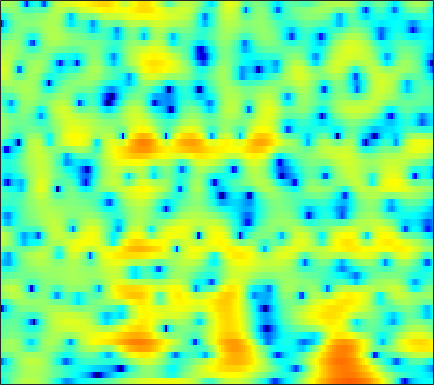

The file beside this chart, header and first rows:
-7.8103, -6.3325, -4.5056, -2.9321, -1.9144, -0.74862, 0.22213, 0.83615, 1.5231, 2.068, 2.4789, 2.7048, 2.8937, 2.9622, 2.9444, 2.8232, 2.5917, 2.344, 1.911, 1.3511, 0.65487, 0.035081, -0.93972, -2.0763
-4.404, -3.999, -3.334, -2.586, -2.008, -1.248, -0.5294, -0.03241, 0.5642, 1.076, 1.497, 1.75, 2.005, 2.163, 2.217, 2.208, 2.104, 1.965, 1.7, 1.351, 0.9278, 0.5639, 0.02074, -0.5725
-5.854, -5.57, -4.906, -4.03, -3.302, -2.315, -1.363, -0.6967, 0.109, 0.8032, 1.385, 1.745, 2.12, 2.375, 2.49, 2.544, 2.488, 2.371, 2.121, 1.771, 1.326, 0.9355, 0.3478, -0.3059
-15.52, -13.37, -9.662, -6.654, -4.855, -2.921, -1.384, -0.4312, 0.623, 1.468, 2.133, 2.529, 2.926, 3.178, 3.279, 3.308, 3.212, 3.055, 2.727, 2.256, 1.634, 1.057, 0.1212, -1.032
-2.581, -2.299, -1.817, -1.252, -0.8012, -0.2216, 0.2971, 0.634, 1.004, 1.282, 1.477, 1.581, 1.68, 1.738, 1.763, 1.773, 1.755, 1.71, 1.588, 1.375, 1.045, 0.7058, 0.114, -0.6384
0.3126, 0.7102, 1.151, 1.467, 1.623, 1.703, 1.615, 1.424, 0.9876, 0.3167, -0.5834, -1.379, -2.489, -3.374, -3.603, -3.185, -2.208, -1.374, -0.3469, 0.4575, 0.9977, 1.231, 1.318, 1.167
-0.04148, 0.6294, 1.308, 1.748, 1.926, 1.951, 1.73, 1.394, 0.6817, -0.3807, -1.871, -3.321, -5.753, -8.371, -9.323, -7.739, -4.956, -3.12, -1.188, 0.2515, 1.27, 1.798, 2.229, 2.367
-2.166, -1.502, -0.8257, -0.3605, -0.1515, -0.04649, -0.1249, -0.2976, -0.6621, -1.134, -1.674, -2.071, -2.522, -2.791, -2.831, -2.639, -2.182, -1.713, -0.9891, -0.2329, 0.4789, 0.9532, 1.479, 1.863
-2.358, -1.937, -1.501, -1.208, -1.091, -1.072, -1.212, -1.429, -1.854, -2.425, -3.137, -3.733, -4.553, -5.248, -5.558, -5.525, -4.956, -4.244, -3.078, -1.846, -0.6808, 0.1183, 1.058, 1.847
-2.591, -2.352, -2.059, -1.825, -1.707, -1.645, -1.734, -1.932, -2.407, -3.177, -4.335, -5.536, -7.818, -11.46, -16.3, -37.93, -14.68, -9.951, -6.04, -3.362, -1.371, -0.1753, 1.119, 2.143
-5.812, -5.597, -5.004, -4.222, -3.628, -2.928, -2.413, -2.166, -2.044, -2.16, -2.483, -2.84, -3.439, -4.046, -4.358, -4.373, -3.842, -3.17, -2.075, -0.9425, 0.1065, 0.8162, 1.634, 2.307
-23.67, -18.48, -11.45, -7.549, -5.555, -3.622, -2.282, -1.554, -0.8643, -0.442, -0.2038, -0.1172, -0.05887, -0.02907, 0.007799, 0.1125, 0.282, 0.4498, 0.7221, 1.008, 1.284, 1.464, 1.661, 1.804
-5.755, -5.37, -4.26, -2.886, -1.885, -0.739, 0.1545, 0.6492, 1.101, 1.347, 1.42, 1.395, 1.321, 1.249, 1.21, 1.191, 1.205, 1.235, 1.249, 1.182, 1.003, 0.7717, 0.3435, -0.1766
0.2145, 0.745, 1.414, 2.02, 2.408, 2.784, 2.978, 2.982, 2.766, 2.307, 1.597, 0.9218, -0.07512, -0.9583, -1.35, -1.343, -0.8523, -0.3683, 0.1419, 0.3454, 0.1222, -0.3992, -1.662, -3.808
1.373, 2.037, 2.704, 3.174, 3.394, 3.508, 3.394, 3.133, 2.498, 1.463, -0.08289, -1.736, -5.082, -11.2, -23.82, -13.08, -6.378, -3.76, -1.652, -0.4857, -0.03687, -0.07743, -0.6135, -1.598
-0.2376, 0.1615, 0.6014, 0.919, 1.075, 1.175, 1.122, 0.9776, 0.6272, 0.07165, -0.6881, -1.351, -2.271, -3.049, -3.336, -3.162, -2.479, -1.84, -1.017, -0.352, 0.1024, 0.3113, 0.4403, 0.4586
-2.449, -2.312, -2.096, -1.861, -1.677, -1.439, -1.225, -1.09, -0.9395, -0.8433, -0.8117, -0.7984, -0.7726, -0.7244, -0.6486, -0.4694, -0.2265, -0.02607, 0.2666, 0.5319, 0.7602, 0.8906, 1.028, 1.123
-5.415, -5.499, -5.487, -5.281, -4.967, -4.376, -3.636, -3.053, -2.301, -1.598, -0.9882, -0.592, -0.1432, 0.2437, 0.4977, 0.7892, 1.029, 1.186, 1.36, 1.47, 1.529, 1.535, 1.509, 1.456
-8.978, -9.828, -11.37, -12.31, -11.6, -9.2, -6.65, -5.007, -3.241, -1.863, -0.7565, -0.08452, 0.6404, 1.231, 1.592, 1.969, 2.248, 2.394, 2.477, 2.453, 2.306, 2.119, 1.77, 1.334
-6.848, -7.947, -10.34, -12.53, -11.66, -8.408, -5.466, -3.809, -2.094, -0.8145, 0.1463, 0.743, 1.444, 2.018, 2.381, 2.795, 3.117, 3.28, 3.373, 3.327, 3.064, 2.703, 1.909, 0.6752
0.3989, -0.08052, -0.6847, -1.175, -1.386, -1.467, -1.432, -1.427, -1.45, -1.458, -1.379, -1.23, -0.8468, -0.3866, -0.01623, 0.472, 0.9239, 1.248, 1.7, 2.073, 2.288, 2.273, 1.934, 1.109
3.766, 3.16, 2.333, 1.453, 0.7054, -0.4308, -1.837, -3.113, -5.31, -8.102, -10.55, -10.82, -9.208, -7.513, -6.731, -6.367, -6.388, -6.18, -5.012, -3.185, -1.306, -0.1718, 0.9626, 1.655
4.168, 3.466, 2.476, 1.433, 0.5848, -0.6873, -2.242, -3.635, -6.028, -9.129, -11.84, -12.19, -10.5, -9.129, -8.853, -9.863, -13.08, -17.48, -13.83, -7.311, -3.28, -1.191, 0.8053, 2.141
1.48, 0.5595, -0.554, -1.444, -1.921, -2.373, -2.751, -3.049, -3.418, -3.79, -3.996, -4.032, -4.004, -3.811, -3.715, -3.592, -3.415, -3.098, -2.24, -1.056, 0.2903, 1.237, 2.301, 3.085
-4.601, -6.759, -9.786, -11.24, -10.28, -8.095, -6.16, -5.068, -3.932, -3.087, -2.465, -2.038, -1.547, -1.086, -0.7626, -0.323, 0.1339, 0.5056, 1.039, 1.586, 2.137, 2.526, 2.944, 3.217
-7.252, -9.374, -12.6, -14.04, -12.57, -9.72, -7.382, -5.943, -4.455, -3.267, -2.313, -1.705, -0.964, -0.3495, 0.07931, 0.5932, 1.056, 1.379, 1.754, 2.098, 2.368, 2.527, 2.664, 2.713
-5.026, -5.6, -6.148, -6.353, -6.229, -5.748, -5.031, -4.421, -3.586, -2.777, -1.969, -1.408, -0.7084, -0.06041, 0.3821, 0.908, 1.355, 1.631, 1.923, 2.124, 2.231, 2.243, 2.199, 2.088
-3.25, -3.482, -3.759, -3.933, -3.987, -3.92, -3.675, -3.433, -2.982, -2.405, -1.758, -1.209, -0.481, 0.2637, 0.7801, 1.393, 1.891, 2.164, 2.401, 2.453, 2.351, 2.178, 1.833, 1.399
-1.959, -2.354, -2.905, -3.338, -3.586, -3.821, -3.954, -3.982, -3.861, -3.437, -2.711, -1.935, -0.732, 0.518, 1.378, 2.364, 3.098, 3.471, 3.708, 3.624, 3.228, 2.716, 1.728, 0.4385
-2.545, -3.733, -5.126, -6.013, -6.255, -6.359, -6.734, -7.301, -8.73, -10.31, -9.269, -6.633, -2.969, -0.07976, 1.593, 3.306, 4.46, 5.025, 5.359, 5.275, 4.691, 3.906, 2.315, -0.1027
-6.653, -9.899, -17.5, -23.9, -15.84, -11.45, -9.647, -9.403, -10.14, -11.43, -10.23, -7.456, -3.629, -0.6639, 1.089, 2.848, 4.077, 4.673, 5.087, 5.077, 4.656, 4.076, 2.963, 1.49
-6.047, -7.393, -8.915, -9.511, -9.207, -8.252, -7.21, -6.519, -5.604, -4.692, -3.568, -2.565, -1.082, 0.3432, 1.339, 2.442, 3.284, 3.71, 4.034, 4.031, 3.776, 3.414, 2.726, 1.873
-4.684, -5.081, -5.384, -5.513, -5.44, -5.059, -4.522, -4.013, -3.224, -2.311, -1.374, -0.6319, 0.3258, 1.224, 1.841, 2.543, 3.067, 3.336, 3.508, 3.458, 3.204, 2.868, 2.244, 1.438
-4.72, -4.959, -5.198, -5.23, -5.064, -4.632, -3.987, -3.388, -2.522, -1.58, -0.614, 0.09638, 0.9731, 1.799, 2.311, 2.884, 3.275, 3.455, 3.517, 3.423, 3.084, 2.714, 2.051, 1.148
-6.187, -7.211, -8.375, -8.572, -8.087, -7.053, -5.795, -4.828, -3.55, -2.31, -1.022, -0.1254, 1.015, 2.003, 2.61, 3.221, 3.609, 3.742, 3.73, 3.503, 3.114, 2.725, 2.083, 1.321
-7.414, -11.26, -21.55, -21.67, -14.69, -10.81, -9.041, -8.173, -6.964, -5.086, -3.012, -1.421, 0.4147, 1.828, 2.65, 3.378, 3.738, 3.763, 3.514, 2.933, 2.224, 1.635, 0.9652, 0.5893
-1.765, -3.299, -5.29, -6.543, -7.235, -8.352, -10.64, -14.46, -30.41, -12.41, -5.899, -2.924, -0.1487, 1.653, 2.572, 3.281, 3.448, 3.242, 2.47, 1.121, -1.087, -3.326, -6.547, -6.502
1.298, 0.4504, -0.6388, -1.746, -2.57, -3.731, -4.822, -5.445, -5.68, -4.728, -3.181, -1.942, -0.5353, 0.5172, 1.038, 1.402, 1.362, 1.07, 0.3095, -0.937, -2.756, -4.479, -6.619, -6.268
1.661, 1.128, 0.4059, -0.3123, -0.7904, -1.355, -1.781, -1.997, -2.037, -1.923, -1.629, -1.367, -1.091, -0.8852, -0.8502, -0.9319, -1.144, -1.384, -1.745, -2.126, -2.374, -2.446, -2.247, -1.682
1.723, 1.283, 0.6808, 0.1548, -0.1909, -0.5296, -0.7657, -0.8764, -0.8986, -0.9371, -0.9522, -1.033, -1.236, -1.583, -1.981, -2.663, -3.431, -3.979, -4.439, -4.41, -3.852, -3.182, -2.099, -0.988
1.371, 0.7844, -0.0005312, -0.6722, -1.056, -1.271, -1.215, -1.005, -0.6992, -0.3899, -0.2539, -0.319, -0.6183, -1.321, -2.129, -3.723, -6.144, -8.677, -12.83, -12.41, -8.095, -5.367, -2.646, -0.6058
-0.334, -1.367, -3.094, -5.202, -6.56, -6.922, -5.263, -3.689, -1.919, -0.6138, 0.1622, 0.4736, 0.4658, 0.02136, -0.6241, -1.909, -3.731, -5.405, -7.299, -7.114, -4.977, -3.145, -1.009, 0.7129
-2.726, -3.577, -5.552, -8.765, -12.21, -13.19, -8.3, -5.368, -2.636, -0.8807, 0.2675, 0.7938, 1.103, 1.087, 0.8844, 0.4191, -0.153, -0.5713, -0.9565, -0.9921, -0.6983, -0.2907, 0.3891, 1.124
-3.273, -2.962, -2.904, -3.078, -3.109, -2.849, -2.102, -1.38, -0.3964, 0.4807, 1.153, 1.469, 1.722, 1.734, 1.614, 1.292, 0.8433, 0.4708, -0.06256, -0.5576, -0.8873, -1.003, -0.9388, -0.6288
-1.344, -0.7072, -0.1203, 0.2308, 0.4354, 0.6895, 0.9601, 1.179, 1.511, 1.824, 2.056, 2.183, 2.243, 2.123, 1.903, 1.429, 0.7107, -0.003277, -1.195, -2.67, -4.326, -5.449, -6.173, -5.591
1.674, 1.934, 2.112, 2.152, 2.08, 1.925, 1.718, 1.597, 1.516, 1.542, 1.672, 1.816, 1.922, 1.91, 1.756, 1.306, 0.4909, -0.4202, -2.115, -4.601, -8.436, -13.22, -26.64, -13.94
4.037, 3.932, 3.599, 3.033, 2.437, 1.406, 0.1969, -0.705, -1.589, -1.662, -0.9376, -0.2228, 0.6803, 1.324, 1.58, 1.575, 1.182, 0.634, -0.443, -1.894, -3.515, -4.693, -5.765, -5.985
5.154, 4.904, 4.333, 3.364, 2.34, 0.363, -2.622, -6.106, -15.65, -14.15, -6.056, -3.062, -0.5645, 0.9178, 1.6, 2.072, 2.15, 1.986, 1.501, 0.7891, -0.1588, -0.9565, -2.128, -3.437
4.174, 4.113, 3.79, 3.133, 2.42, 1.131, -0.4526, -1.702, -3.036, -3.234, -2.328, -1.403, -0.2397, 0.6296, 1.123, 1.546, 1.727, 1.717, 1.519, 1.11, 0.4179, -0.2772, -1.52, -3.268
2.319, 2.617, 2.751, 2.656, 2.411, 1.96, 1.379, 0.9327, 0.3959, 0.007109, -0.2348, -0.3407, -0.3898, -0.3686, -0.3116, -0.1391, 0.07118, 0.2191, 0.3725, 0.3767, 0.2049, -0.09382, -0.7321, -1.661
0.962, 1.48, 1.939, 2.171, 2.213, 2.113, 1.833, 1.513, 0.983, 0.2978, -0.5596, -1.303, -2.412, -3.431, -3.963, -4.003, -3.249, -2.419, -1.322, -0.4358, 0.1846, 0.4496, 0.5662, 0.4663
-0.3995, 0.1274, 0.725, 1.149, 1.384, 1.501, 1.427, 1.212, 0.6801, -0.1928, -1.485, -2.853, -5.468, -9.849, -15.91, -18.31, -9.414, -5.91, -2.938, -0.9757, 0.3244, 1.007, 1.607, 1.929
-3.285, -2.697, -1.858, -1.053, -0.5396, -0.01188, 0.289, 0.3508, 0.1605, -0.3369, -1.168, -2.007, -3.421, -4.933, -5.811, -5.867, -4.579, -3.261, -1.57, -0.1668, 0.903, 1.518, 2.105, 2.451
-9.052, -7.868, -5.963, -4.123, -2.982, -1.753, -0.9126, -0.4986, -0.1931, -0.1345, -0.2885, -0.4826, -0.7947, -1.041, -1.099, -0.9908, -0.6194, -0.2181, 0.4088, 1.04, 1.608, 1.953, 2.29, 2.463
-22.87, -14.58, -9.158, -5.816, -4.058, -2.378, -1.232, -0.6549, -0.1481, 0.1156, 0.2285, 0.2378, 0.2465, 0.254, 0.3083, 0.454, 0.6665, 0.8696, 1.184, 1.523, 1.861, 2.079, 2.293, 2.382
-7.907, -6.718, -4.859, -3.144, -2.1, -1.042, -0.351, -0.04785, 0.09877, 0.04728, -0.08829, -0.1978, -0.2817, -0.2641, -0.2146, -0.06673, 0.1053, 0.2478, 0.4554, 0.7175, 1.051, 1.354, 1.767, 2.112
-1.117, -0.7215, -0.1576, 0.323, 0.6143, 0.7915, 0.6679, 0.3686, -0.345, -1.365, -2.556, -3.291, -3.791, -3.54, -3.123, -2.639, -2.412, -2.452, -2.686, -2.819, -2.447, -1.726, -0.4171, 0.8931
1.64, 1.683, 1.754, 1.783, 1.732, 1.466, 0.8723, 0.1149, -1.434, -3.924, -8.109, -13.77, -20.12, -10.73, -7.565, -5.609, -5.233, -5.889, -8.29, -13.87, -17.25, -10.14, -4.553, -1.213
